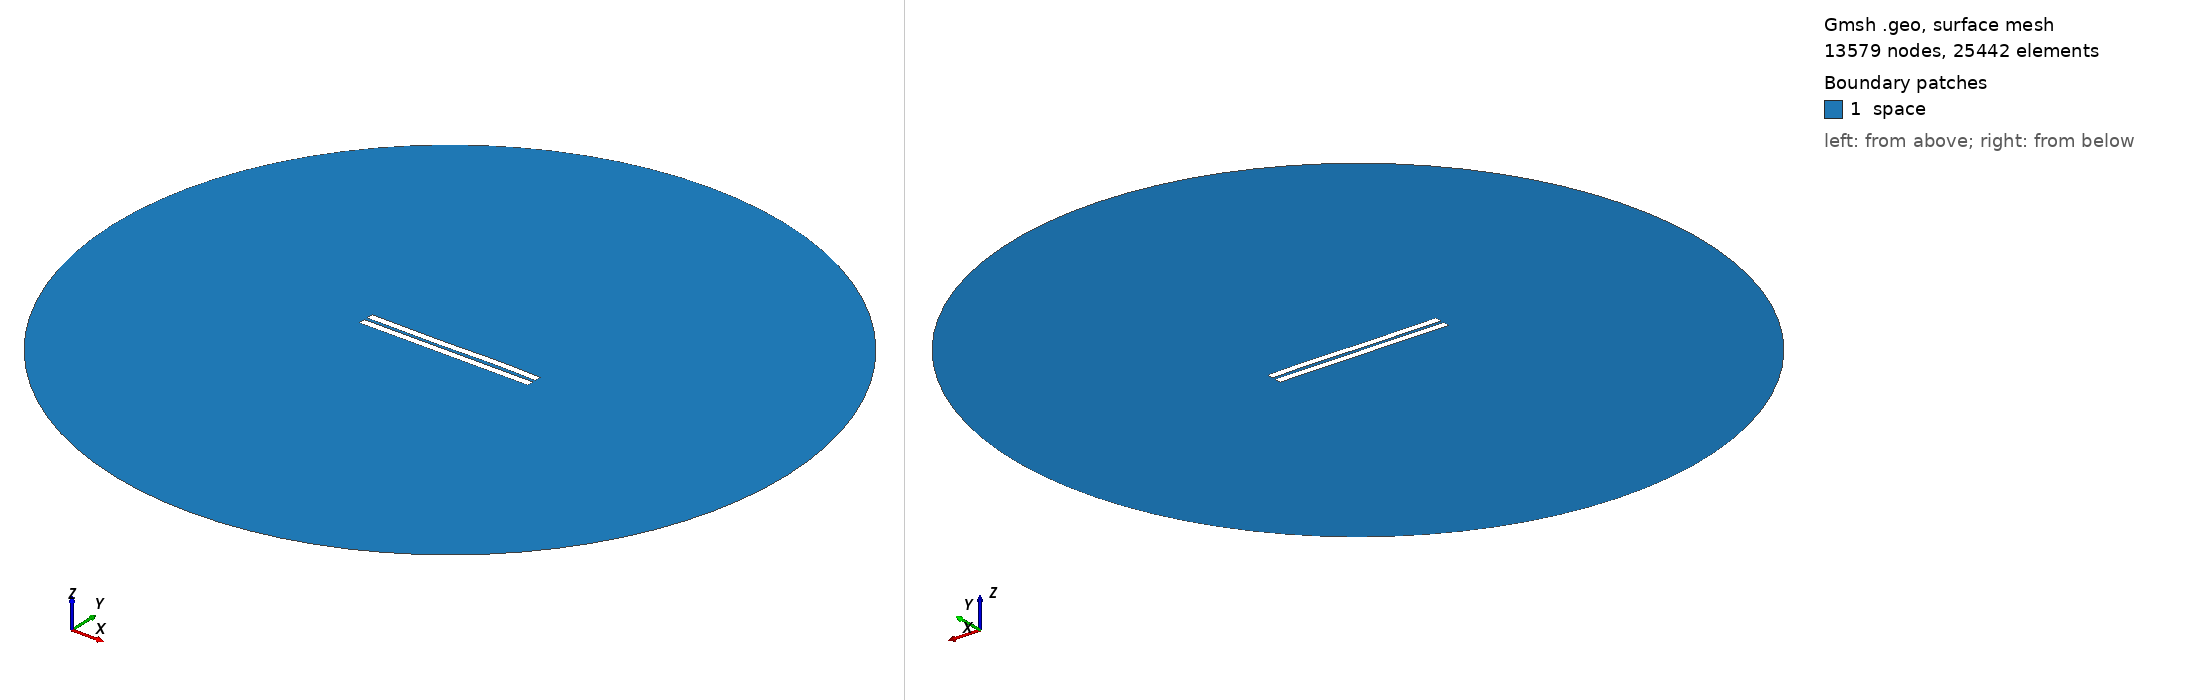

Gmsh geometry script, surface-meshed: 13579 nodes, 25442 surface elements. Boundary patches (legend numbers): 1 space. Left view from above one corner, right view from below the opposite corner. Legend entries are the model's physical surfaces. The drawing asked Gmsh for element sizes between 1% and 20% of the model's largest extent; the script's own settings can give other sizes.

=== 1679.geo (drawn) ===
//---------------------------------------
// Geometry kernel
//---------------------------------------

SetFactory("OpenCASCADE");



//---------------------------------------
// Parameters of the geometry
//---------------------------------------

// Overetch of the upper plate
overetch = 0.0;

// Distance between the plates
distance = 2.0;

// Discretization over the x axis (for the deformation)
nx = 50; 

// Length of the plate
L = 100 - overetch; 

// Number of modes
n = 4; 

// 1st mode coefficient
coeff(1) = 0.07499999999999998;
beta(1) = 0.596864 * 3.1415926535 / L;

// 2nd mode coefficient
coeff(2) = 0.0;
beta(2) = 1.49418 * 3.1415926535 / L;

// 3rd mode coefficient
coeff(3) = -0.15;
beta(3) = 2.50025 * 3.1415926535 / L;

// 4th mode coefficient
coeff(4) = 0.07499999999999998;
beta(4) = 3.49999 * 3.1415926535 / L;



//---------------------------------------
// Upper plate (deformed rectangle)
//---------------------------------------

// Coordiantes of the upper plate
xmin = -50;
xmax = 50 - overetch;

// Height of the upper plate
yheight = 4 - 2 * overetch;

// Indexes of the points
UpperID[] = {};
LowerID[] = {};
LeftID[] = {};
RightID[] = {};

// Point index
p = 1;

// Horizontal edges
For i In {1:nx}
    x = xmin + (i-1)*(xmax - xmin)/(nx-1);

    y_bottom = distance / 2 + overetch;
    For j In {1:n}
        C = (Cosh(beta(j)*L) + Cos(beta(j)*L)) / (Sinh(beta(j)*L) + Sin(beta(j)*L));
        y_bottom  = y_bottom + coeff(j) * (Cosh(beta(j)*(x+50)) - Cos(beta(j)*(x+50)) - C * (Sinh(beta(j)*(x+50)) - Sin(beta(j)*(x+50))));
    EndFor

    y_top = y_bottom + yheight;

    Point(p) = {x, y_top, 0, 1.0};
    UpperID[i] = p;
    p = p + 1;

    Point(p) = {x, y_bottom, 0, 1.0};
    LowerID[i] = p;
    p = p + 1;
EndFor

// Create point lists
UpperPts[] = {}; LowerPts[] = {};
For i In {1:nx}
  UpperPts[] += {UpperID[i]};
  LowerPts[] += {LowerID[i]};
EndFor

// Build splines
Spline(1) = {UpperPts[]};
Spline(2) = {LowerPts[]};
Line(3) = {LowerPts[nx-1], UpperPts[nx-1]};
Line(4) = {LowerPts[0], UpperPts[0]};

// Build the plane surface
Curve Loop(1) = {2, 3, -1, -4};
Plane Surface(1) = {1};



//---------------------------------------
// Lower plate (rectangle)
//---------------------------------------

// Vertices
Point(1001) = {-50, -1, 0, 1.0};
Point(1002) = { 50, -1, 0, 1.0};
Point(1003) = { 50,  -5, 0, 1.0};
Point(1004) = {-50,  -5, 0, 1.0};

// Edges
Line(5) = {1001, 1002};
Line(6) = {1002, 1003};
Line(7) = {1003, 1004};
Line(8) = {1004, 1001};

// Plane surface
Line Loop(2) = {5, 6, 7, 8};
Plane Surface(2) = {2}; 



//---------------------------------------
// Outer (fictious) boundary
//---------------------------------------

// Points
Point(1005) = {0, 0, 0};       // Center
Point(1006) = {200, 0, 0};     // Start point
Point(1007) = {0, 200, 0};     // 90 degrees
Point(1008) = {-200, 0, 0};    // 180 degrees
Point(1009) = {0, -200, 0};    // 270 degrees

// Circle arcs (each needs start, center, end)
Circle(9) = {1006, 1005, 1007};
Circle(10) = {1007, 1005, 1008};
Circle(11) = {1008, 1005, 1009};
Circle(12) = {1009, 1005, 1006};

// Plane surface for the entire domain
Curve Loop(3) = {9, 10, 11, 12};
Surface(3) = {3};

// Subtract the plates from the whole domain to obtain the actual domain where we want to solve the equations
BooleanDifference{ Surface{3}; Delete; }{ Surface{1}; Surface{2}; Delete; }




//---------------------------------------
// Transfinite Lines/Curves
//---------------------------------------

// Set the number of points on the boundaries
r = 7;

// Plates
Transfinite Curve {1, 2} = 50*r Using Progression 1;
Transfinite Curve {3, 4} = 2*r Using Progression 1;
Transfinite Line {5, 7} = 50*r Using Progression 1;
Transfinite Line {6, 8} = 2*r Using Progression 1;

// Outer boundary
Transfinite Line {9, 10, 11, 12} = 20 Using Progression 1;



//---------------------------------------
// Physical groups
//---------------------------------------                

// Physical curves (boundaries)
Physical Line("force_segment", 10) = {2};
Physical Line("upper_plate", 11) = {1, 3, 4};
Physical Line("lower_plate", 12) = {5, 6, 7, 8};
Physical Line("boundary", 20) = {9, 10, 11, 12};

// Physical Surfaces
Physical Surface("space", 30) = {3};



//---------------------------------------
// 6. Generate the Mesh
//---------------------------------------

// 2D mesh generation
Mesh 2;
